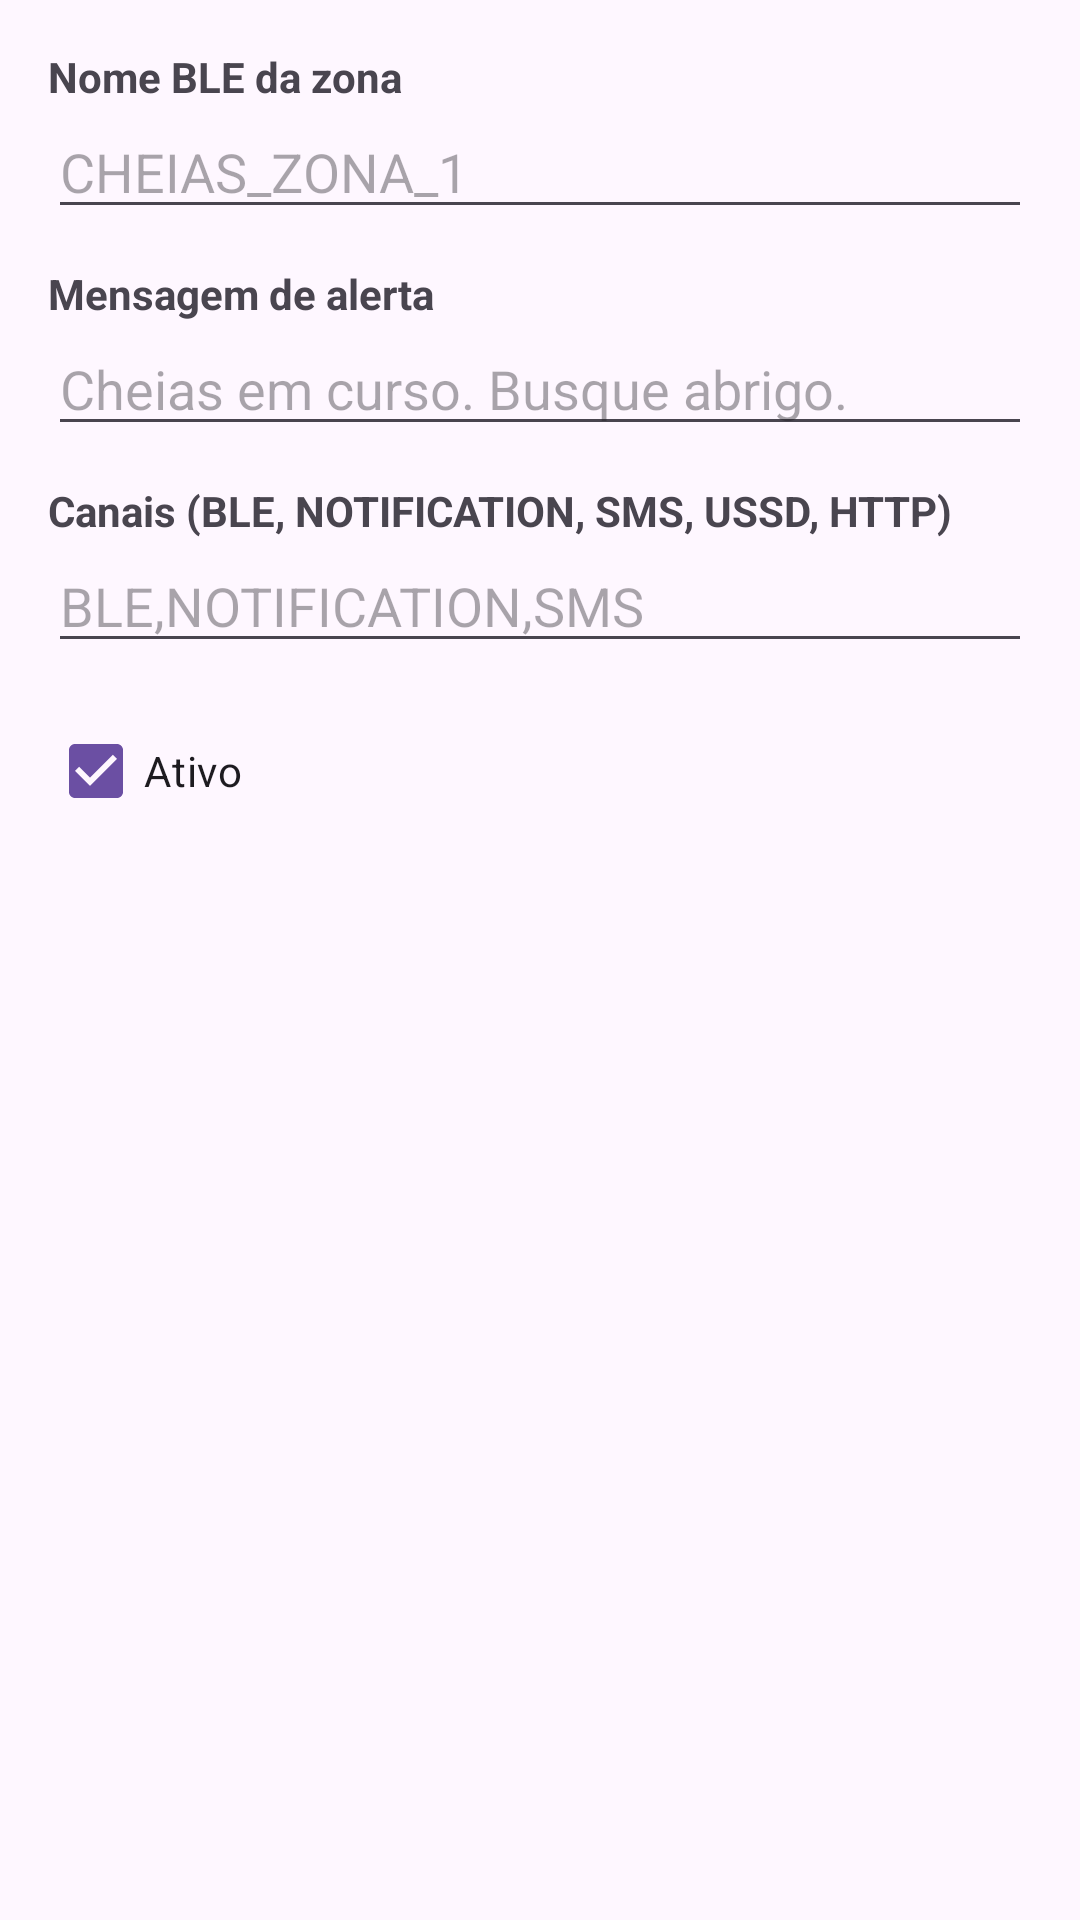

The Android layout XML behind this screen, and the referenced resources:
<!-- AndroidManifest.xml: application theme Theme.BunnyHop -->
<!-- res/layout/dialog_alert_form.xml -->
<?xml version="1.0" encoding="utf-8"?>
<LinearLayout xmlns:android="http://schemas.android.com/apk/res/android"
    android:orientation="vertical"
    android:layout_width="match_parent"
    android:layout_height="wrap_content"
    android:padding="16dp">

    <TextView
        android:layout_width="match_parent"
        android:layout_height="wrap_content"
        android:text="Nome BLE da zona"
        android:textStyle="bold" />

    <EditText
        android:id="@+id/deviceNameInput"
        android:layout_width="match_parent"
        android:layout_height="wrap_content"
        android:inputType="text"
        android:hint="CHEIAS_ZONA_1" />

    <TextView
        android:layout_width="match_parent"
        android:layout_height="wrap_content"
        android:text="Mensagem de alerta"
        android:textStyle="bold"
        android:layout_marginTop="12dp" />

    <EditText
        android:id="@+id/alertMessageInput"
        android:layout_width="match_parent"
        android:layout_height="wrap_content"
        android:inputType="text"
        android:hint="Cheias em curso. Busque abrigo." />

    <TextView
        android:layout_width="match_parent"
        android:layout_height="wrap_content"
        android:text="Canais (BLE, NOTIFICATION, SMS, USSD, HTTP)"
        android:textStyle="bold"
        android:layout_marginTop="12dp" />

    <EditText
        android:id="@+id/alertChannelsInput"
        android:layout_width="match_parent"
        android:layout_height="wrap_content"
        android:inputType="text"
        android:hint="BLE,NOTIFICATION,SMS" />

    <CheckBox
        android:id="@+id/alertActiveCheckbox"
        android:layout_width="match_parent"
        android:layout_height="wrap_content"
        android:text="Ativo"
        android:checked="true"
        android:layout_marginTop="12dp" />
</LinearLayout>
<!-- resources referenced by this layout -->
<resources>
  <style name="Theme.BunnyHop" parent="Theme.Material3.DayNight.NoActionBar">
          <item name="colorPrimary">@color/bunny_primary</item>
          <item name="colorPrimaryContainer">@color/bunny_primary_container</item>
      </style>
  <color name="bunny_primary">#FF6B4FA3</color>
  <color name="bunny_primary_container">#FFE8DEFF</color>
</resources>
